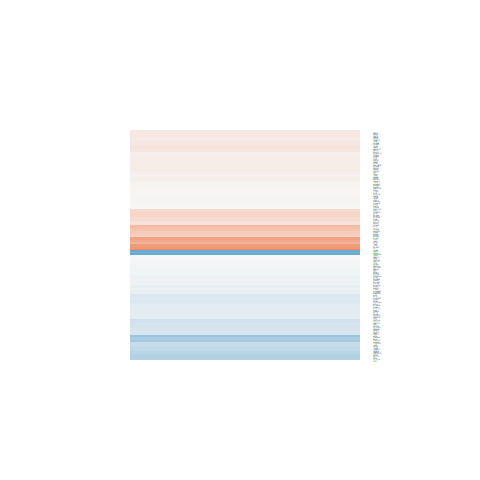

Values plotted in this chart, from the file beside it:
logFC, AveExpr, t, P.Value, adj.P.Val, B
0.09578, 9.261, 1.17, 0.261, 0.6138, -5.898
-0.23, 7.239, -2.677, 0.01778, 0.2109, -3.486
-0.5295, -1.156, -0.8216, 0.4248, 0.7422, -4.762
0.09193, 4.671, 0.748, 0.4666, 0.7684, -5.891
-0.2394, 3.394, -1.463, 0.1651, 0.5078, -4.951
0.179, 4.549, 1.35, 0.198, 0.5491, -5.243
0.01376, 4.044, 0.08715, 0.9318, 0.9797, -6.068
-0.5428, -0.9851, -0.9316, 0.367, 0.7025, -4.731
-0.03687, 2.31, -0.1551, 0.8789, 0.9621, -5.686
-0.008737, 2.28, -0.03765, 0.9705, 0.9908, -5.664
0.07609, 6.802, 0.7774, 0.4496, 0.7581, -6.158
-0.1208, 2.06, -0.4604, 0.6522, 0.8712, -5.458
-0.07227, 5.327, -0.5443, 0.5946, 0.844, -6.152
-0.2236, -0.5423, -0.4256, 0.6768, 0.8837, -5.052
-0.2269, 6.238, -2.297, 0.03718, 0.2795, -4.104
0.141, 6.917, 1.563, 0.1398, 0.4735, -5.314
0.03015, 4.928, 0.2067, 0.8391, 0.9484, -6.211
-0.4754, 7.567, -5.067, 0.0001602, 0.02521, 1.059
0.07234, -0.4722, 0.1408, 0.89, 0.9652, -5.071
0.8742, 0.3632, 1.667, 0.1172, 0.4416, -4.265
0.1469, 5.103, 0.9865, 0.3402, 0.6826, -5.757
0.1697, 9.861, 1.801, 0.09273, 0.4005, -5.067
-0.282, 6.702, -2.956, 0.01021, 0.1636, -2.931
-0.2442, 4.546, -1.39, 0.1858, 0.5342, -5.245
-0.3933, 8.241, -3.283, 0.005299, 0.1222, -2.37
0.09708, 6.389, 0.744, 0.4689, 0.7697, -6.139
-0.3527, 0.01336, -0.801, 0.4362, 0.749, -4.879
0.2603, 6.302, 2.618, 0.01995, 0.2193, -3.503
-0.1157, 3.074, -0.7013, 0.4943, 0.7862, -5.639
-0.4545, 2.605, -2.213, 0.04362, 0.3016, -3.744
0.07188, -0.1737, 0.1651, 0.8711, 0.9593, -5.099
0.0929, 5.542, 0.76, 0.4596, 0.7642, -6.028
-0.1445, 7.117, -1.563, 0.1398, 0.4735, -5.32
-0.1338, 1.117, -0.4464, 0.662, 0.8769, -5.274
-0.2535, 5.122, -2.377, 0.03187, 0.2625, -3.826
0.8043, 0.5878, 2.052, 0.05889, 0.34, -3.871
-0.1721, 7.136, -1.294, 0.216, 0.5699, -5.669
0.4624, 3.198, 1.834, 0.08746, 0.3923, -4.396
0.1508, 4.232, 1.048, 0.312, 0.6577, -5.517
0.1072, 5.274, 1.004, 0.332, 0.6766, -5.781
0.0264, 4.399, 0.1593, 0.8757, 0.9609, -6.142
-0.06481, 4.792, -0.4826, 0.6367, 0.8644, -6.069
0.08688, 5.961, 0.68, 0.5074, 0.797, -6.146
-0.2822, 3.758, -1.184, 0.2556, 0.6084, -5.346
0.1326, 1.636, 0.3937, 0.6996, 0.8921, -5.419
-0.3453, 6.481, -1.914, 0.07585, 0.3746, -4.747
0.3143, 3.176, 1.327, 0.2053, 0.5574, -5.014
0.764, 5.01, 4.294, 0.0007058, 0.04914, -0.2589
0.07754, 4.285, 0.4185, 0.6818, 0.8863, -5.994
-0.5348, 7.015, -3.52, 0.003292, 0.1006, -1.863
0.4089, 3.243, 1.737, 0.1037, 0.4206, -4.498
0.6277, 2.947, 2.953, 0.01027, 0.1637, -2.556
0.0511, 7.916, 0.5917, 0.5633, 0.8317, -6.361
0.8322, 0.402, 1.875, 0.08126, 0.3806, -4.061
0.09204, 3.067, 0.4774, 0.6403, 0.8656, -5.719
-0.1133, 5.312, -0.9369, 0.3643, 0.7004, -5.867
0.4887, -0.9429, 0.7731, 0.452, 0.7599, -4.788
0.2007, 3.352, 1.227, 0.2397, 0.5932, -5.226
0.008566, 4.909, 0.05079, 0.9602, 0.9878, -6.242
0.5153, 0.09451, 1.059, 0.3071, 0.6534, -4.765
... 97 more rows
